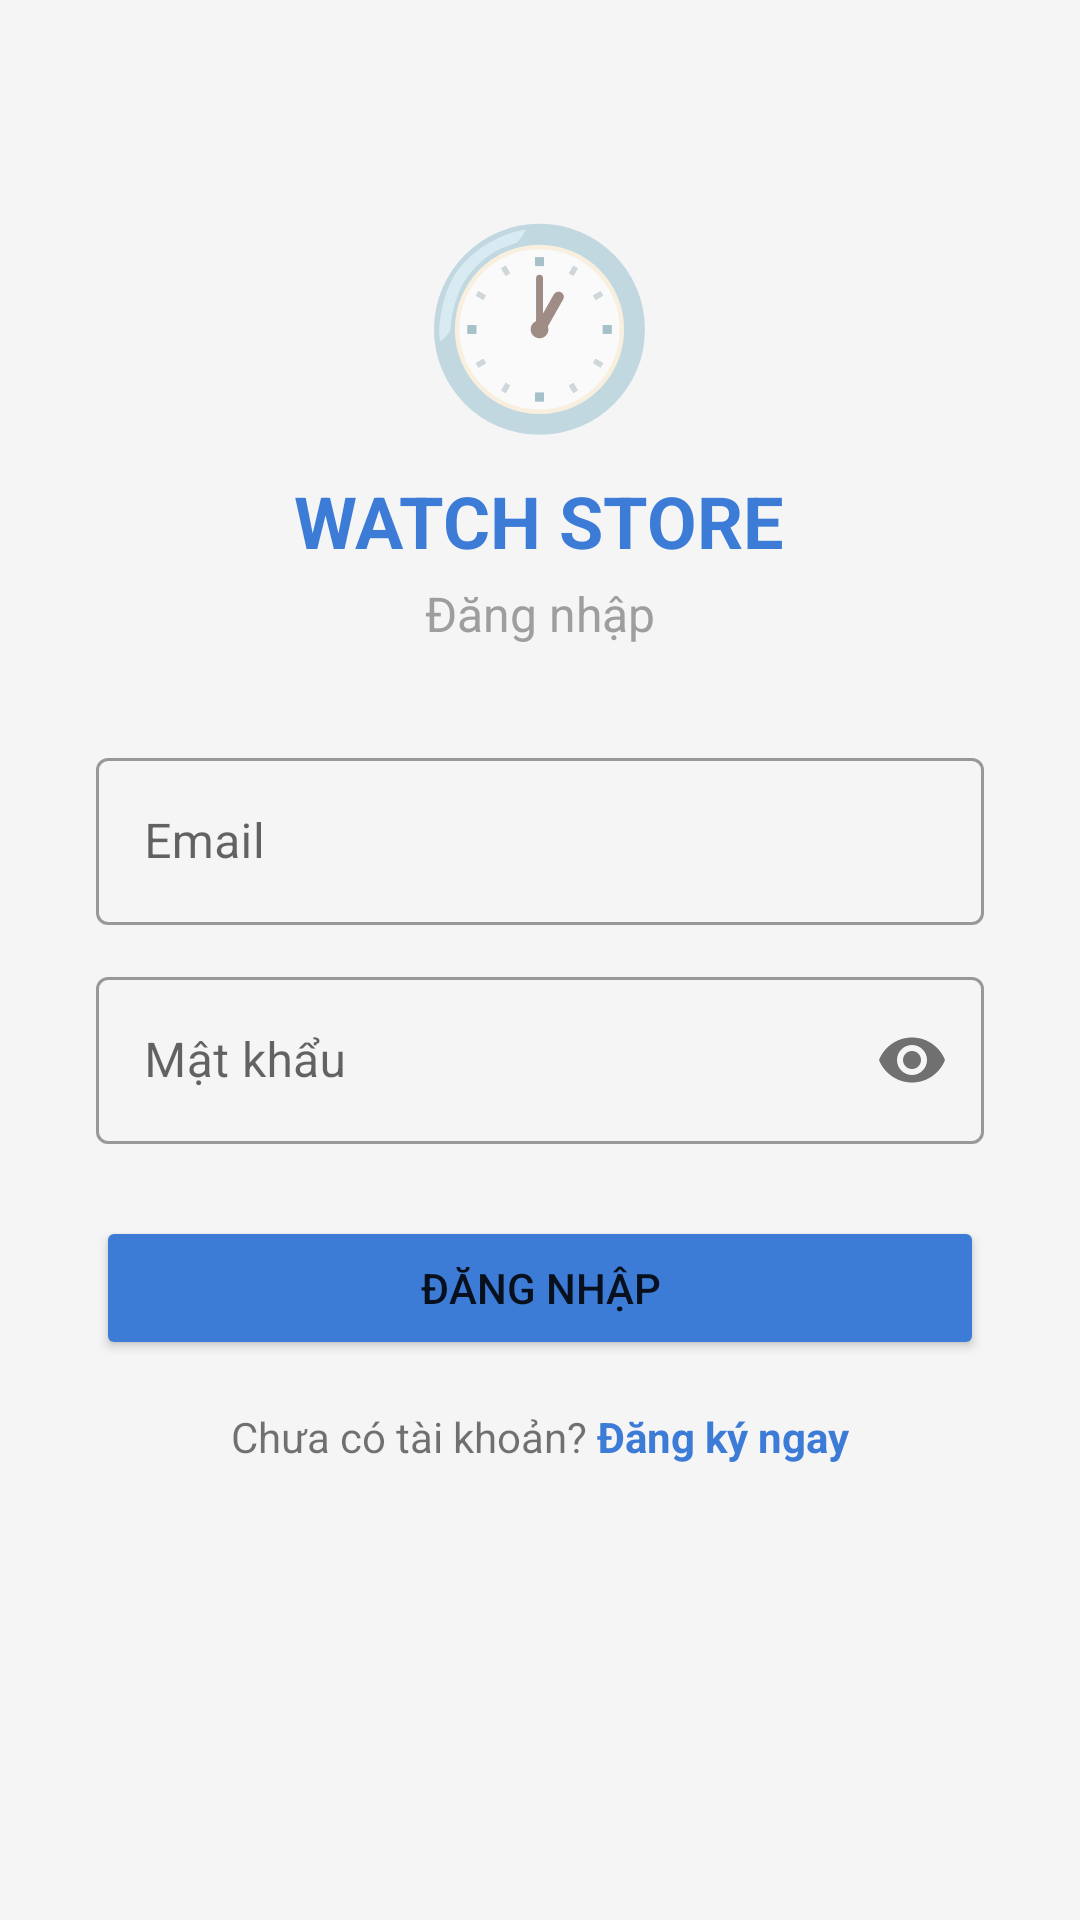

This screen was rendered from an Android layout file. Write that file and the resources it references.
<!-- AndroidManifest.xml: application theme Theme.WatchStore -->
<!-- res/layout/activity_login.xml -->
<?xml version="1.0" encoding="utf-8"?>
<ScrollView
    xmlns:android="http://schemas.android.com/apk/res/android"
    android:layout_width="match_parent"
    android:layout_height="match_parent"
    android:background="@color/colorBackground">

    <LinearLayout
        android:layout_width="match_parent"
        android:layout_height="wrap_content"
        android:orientation="vertical"
        android:padding="32dp"
        android:gravity="center">

        <TextView
            android:layout_width="wrap_content"
            android:layout_height="wrap_content"
            android:text="🕐"
            android:textSize="64sp"
            android:layout_marginTop="32dp" />

        <TextView
            android:layout_width="wrap_content"
            android:layout_height="wrap_content"
            android:text="WATCH STORE"
            android:textSize="24sp"
            android:textStyle="bold"
            android:textColor="@color/colorPrimary"
            android:layout_marginTop="8dp" />

        <TextView
            android:layout_width="wrap_content"
            android:layout_height="wrap_content"
            android:text="Đăng nhập"
            android:textSize="16sp"
            android:textColor="@color/colorGray"
            android:layout_marginTop="4dp" />

        <com.google.android.material.textfield.TextInputLayout
            style="@style/Widget.MaterialComponents.TextInputLayout.OutlinedBox"
            android:layout_width="match_parent"
            android:layout_height="wrap_content"
            android:layout_marginTop="32dp">

            <com.google.android.material.textfield.TextInputEditText
                android:id="@+id/edtEmail"
                android:layout_width="match_parent"
                android:layout_height="wrap_content"
                android:hint="Email"
                android:inputType="textEmailAddress" />

        </com.google.android.material.textfield.TextInputLayout>

        <com.google.android.material.textfield.TextInputLayout
            xmlns:app="http://schemas.android.com/apk/res-auto"
            style="@style/Widget.MaterialComponents.TextInputLayout.OutlinedBox"
            android:layout_width="match_parent"
            android:layout_height="wrap_content"
            android:layout_marginTop="12dp"
            app:passwordToggleEnabled="true">

            <com.google.android.material.textfield.TextInputEditText
                android:id="@+id/edtMatKhau"
                android:layout_width="match_parent"
                android:layout_height="wrap_content"
                android:hint="Mật khẩu"
                android:inputType="textPassword" />

        </com.google.android.material.textfield.TextInputLayout>

        <Button
            android:id="@+id/btnDangNhap"
            android:layout_width="match_parent"
            android:layout_height="wrap_content"
            android:layout_marginTop="24dp"
            android:text="ĐĂNG NHẬP"
            android:backgroundTint="@color/colorPrimary"
            android:padding="14dp" />

        <LinearLayout
            android:layout_width="wrap_content"
            android:layout_height="wrap_content"
            android:orientation="horizontal"
            android:layout_marginTop="16dp">

            <TextView
                android:layout_width="wrap_content"
                android:layout_height="wrap_content"
                android:text="Chưa có tài khoản? " />

            <TextView
                android:id="@+id/tvDangKy"
                android:layout_width="wrap_content"
                android:layout_height="wrap_content"
                android:text="Đăng ký ngay"
                android:textColor="@color/colorPrimary"
                android:textStyle="bold" />

        </LinearLayout>



    </LinearLayout>

</ScrollView>
<!-- resources referenced by this layout -->
<resources>
  <color name="colorBackground">#F5F5F5</color>
  <color name="colorGray">#9E9E9E</color>
  <color name="colorPrimary">#3C7CD7</color>
  <style name="Theme.WatchStore" parent="Theme.MaterialComponents.DayNight.DarkActionBar">
          <item name="colorPrimary">@color/colorPrimary</item>
          <item name="colorPrimaryDark">@color/colorPrimaryDark</item>
          <item name="colorAccent">@color/colorAccent</item>
          <item name="android:windowBackground">@color/colorBackground</item>
      </style>
  <color name="colorPrimaryDark">#3F54D7</color>
  <color name="colorAccent">#FFD600</color>
</resources>
